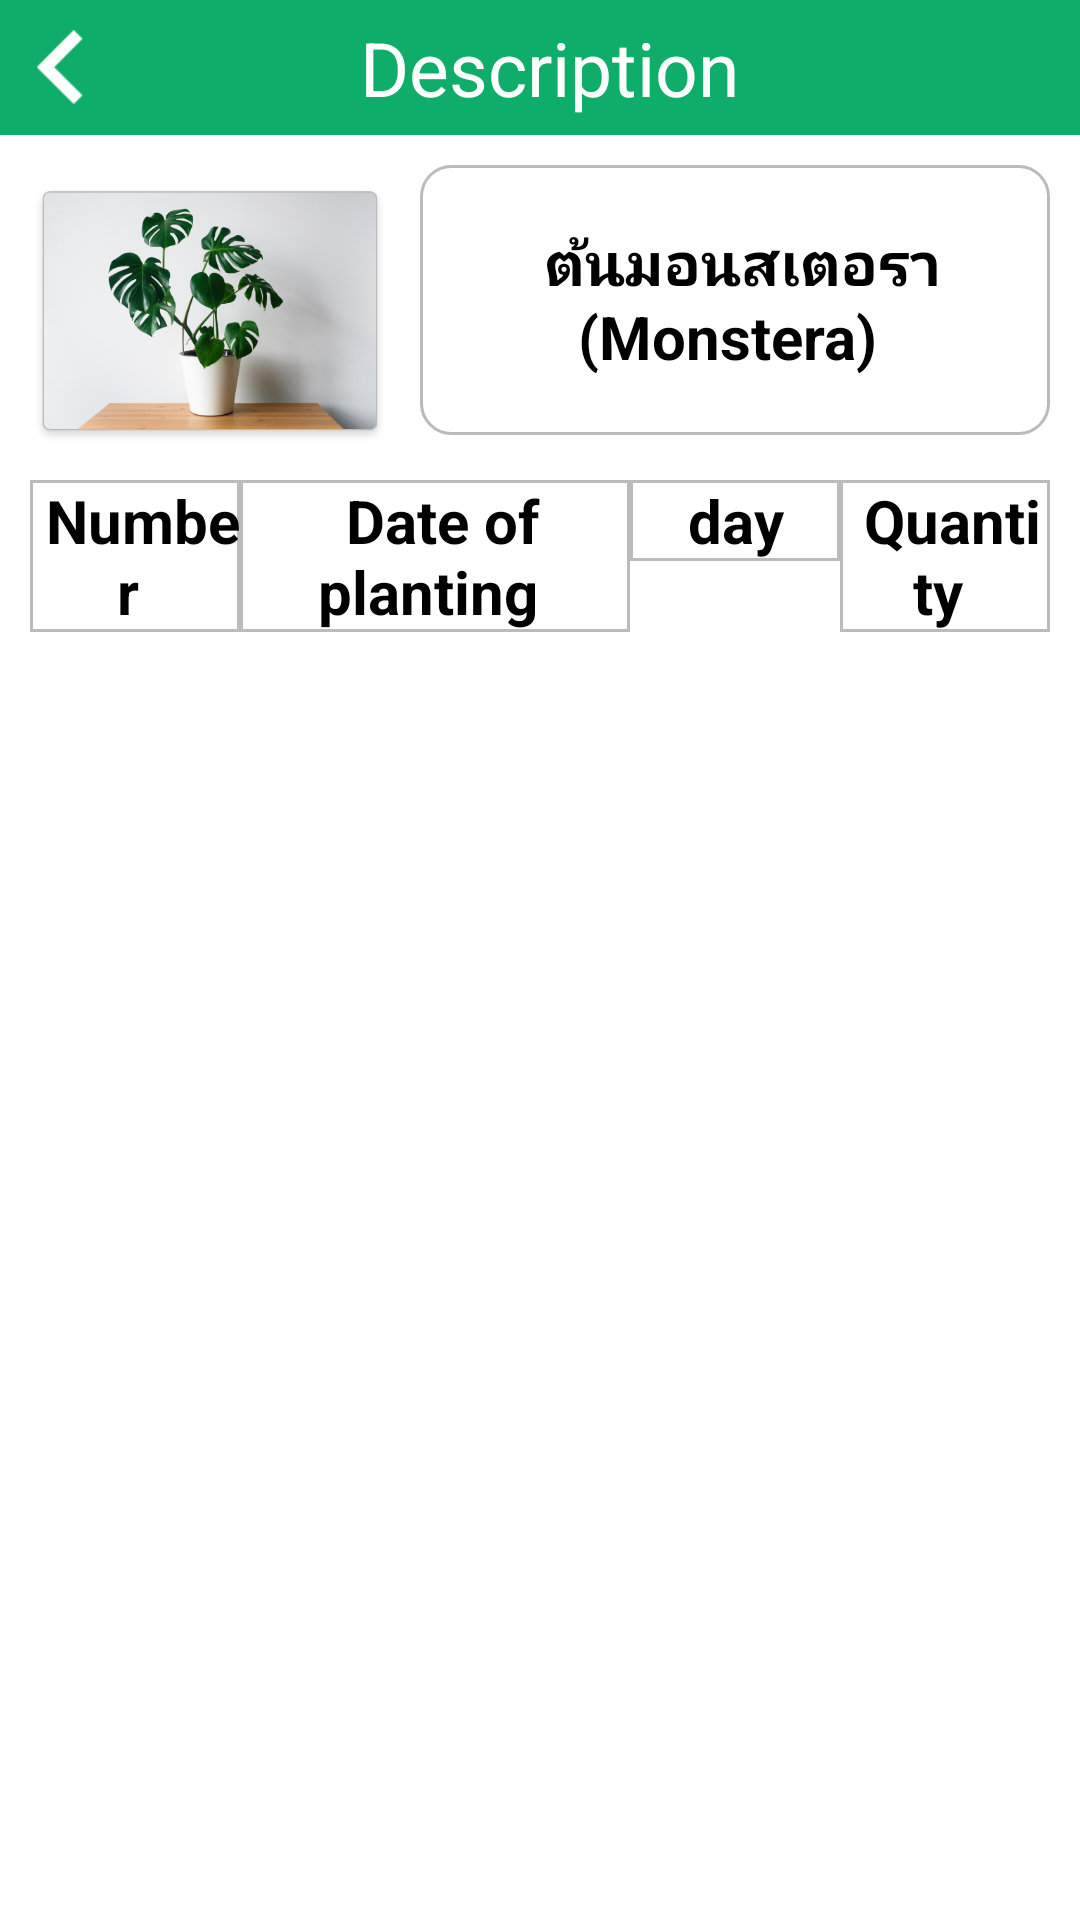

Layout XML and referenced resources for this Android screen:
<!-- AndroidManifest.xml: application theme AppTheme -->
<!-- res/layout/activity_member_pro_list.xml -->
<?xml version="1.0" encoding="utf-8"?>

<RelativeLayout xmlns:android="http://schemas.android.com/apk/res/android"
    xmlns:app="http://schemas.android.com/apk/res-auto"
    xmlns:tools="http://schemas.android.com/tools"
    android:layout_width="match_parent"
    android:layout_height="match_parent" >


    
    <RelativeLayout
        android:id="@+id/header"
        android:layout_width="match_parent"
        android:layout_height="45dp"
        android:layout_alignParentTop="true"
        android:background="#0EAD69" >

        <ImageView
            android:id="@+id/imgbtnback"
            android:layout_width="40dp"
            android:layout_height="25dp"
            android:layout_centerVertical="true"
            app:srcCompat="@drawable/icbtnback"
            tools:ignore="VectorDrawableCompat" />


        <TextView
            android:id="@+id/title"
            android:layout_marginTop="5dp"
            android:textSize="25dp"
            android:layout_width="match_parent"
            android:layout_height="wrap_content"
            android:gravity="center"
            android:layout_centerHorizontal="true"
            android:layout_centerVertical="true"
            android:text="  Description "
            android:textColor="#FFFFFF"
            app:fontFamily="@font/regular"
            tools:ignore="MissingConstraints" />


    </RelativeLayout>

    
    <RelativeLayout
        android:id="@+id/footer"
        android:layout_width="match_parent"
        android:layout_height="0dp"
        android:layout_alignParentBottom="true"
        android:background="#FFFFFF"  >
    </RelativeLayout>

    
    <RelativeLayout
        android:id="@+id/content"
        android:layout_width="match_parent"
        android:layout_height="match_parent"
        android:layout_above="@id/footer"
        android:layout_below="@id/header"
        android:background="#FFFFFF">


        <RelativeLayout
            android:layout_width="fill_parent"
            android:layout_height="fill_parent"  >


            <ImageView
                android:id="@+id/imageView2"
                android:layout_width="120dp"
                android:layout_height="100dp"
                android:layout_marginLeft="10dp"
                android:layout_marginRight="10dp"
                android:layout_alignParentLeft="true"
                android:layout_marginTop="10dp"
                app:srcCompat="@drawable/bgup" />

            <TextView
                android:id="@+id/no2"
                android:layout_width="match_parent"
                android:layout_height="90dp"
                android:layout_toRightOf="@+id/imageView2"
                android:layout_marginRight="10dp"
                android:layout_alignTop="@+id/imageView2"
                android:text=" ต้นมอนสเตอรา (Monstera) "
                android:gravity="center"
                android:textColor="#000000"
                android:background="@drawable/button_circle7"
                android:textSize="20dp"
                android:textStyle="bold"
                android:typeface="normal"
                app:fontFamily="@font/regular" />


            <TextView
                android:id="@+id/txt1"
                android:layout_width="70dp"
                android:layout_height="wrap_content"
                android:layout_below="@+id/no2"
                android:layout_marginTop="15dp"
                android:layout_marginLeft="10dp"
                android:text=" Number "
                android:background="@drawable/button_circle8"
                android:gravity="center"
                android:textColor="#000000"
                android:textSize="20dp"
                android:textStyle="bold"
                android:typeface="normal"
                app:fontFamily="@font/regular" />

            <TextView
                android:id="@+id/txt2"
                android:layout_width="130dp"
                android:layout_height="wrap_content"
                android:layout_below="@+id/no2"
                android:layout_alignTop="@+id/txt1"
                android:layout_toRightOf="@+id/txt1"
                android:text=" Date of planting "
                android:background="@drawable/button_circle8"
                android:gravity="center"
                android:textColor="#000000"
                android:textSize="20dp"
                android:textStyle="bold"
                android:typeface="normal"
                app:fontFamily="@font/regular" />
            <TextView
                android:id="@+id/txt3"
                android:layout_width="70dp"
                android:layout_height="wrap_content"
                android:layout_below="@+id/no2"
                android:layout_alignTop="@+id/txt1"
                android:layout_toRightOf="@+id/txt2"
                android:text=" day "
                android:background="@drawable/button_circle8"
                android:gravity="center"
                android:textColor="#000000"
                android:textSize="20dp"
                android:textStyle="bold"
                android:typeface="normal"
                app:fontFamily="@font/regular" />
            <TextView
                android:id="@+id/txt4"
                android:layout_width="100dp"
                android:layout_height="wrap_content"
                android:layout_below="@+id/no2"
                android:layout_alignTop="@+id/txt1"
                android:layout_toRightOf="@+id/txt3"
                android:layout_alignParentRight="true"
                android:layout_marginRight="10dp"
                android:text=" Quantity "
                android:background="@drawable/button_circle8"
                android:gravity="center"
                android:textColor="#000000"
                android:textSize="20dp"
                android:textStyle="bold"
                android:typeface="normal"
                app:fontFamily="@font/regular" />

            <ListView
                android:id="@+id/list1"
                android:layout_width="match_parent"
                android:layout_height="match_parent"
                android:layout_below="@+id/txt1"
                android:layout_marginLeft="5dp"
                android:layout_marginRight="5dp"
                android:divider="@null"
                android:dividerHeight="0dp"
                android:paddingLeft="5dp"
                android:paddingRight="5dp"  />

        </RelativeLayout>


    </RelativeLayout>


</RelativeLayout>
<!-- resources referenced by this layout -->
<resources>
  <!-- drawable bgup: png bitmap (drawable, 185300 bytes) -->
  <!-- drawable button_circle7 (drawable) -->
  <?xml version="1.0" encoding="utf-8"?>
  
  <shape xmlns:android="http://schemas.android.com/apk/res/android"
      android:shape="rectangle">
  
      <gradient
          android:startColor="#FFFFFF"
          android:centerColor="#FFFFFF"
          android:endColor="#FFFFFF"/>
      <corners android:radius="10dp"/>
      <stroke android:width="1dp" android:color="#BBBBBB"/>
  </shape>
  <!-- drawable button_circle8 (drawable) -->
  <?xml version="1.0" encoding="utf-8"?>
  
  <shape xmlns:android="http://schemas.android.com/apk/res/android"
      android:shape="rectangle">
  
      <gradient
          android:startColor="#FFFFFF"
          android:centerColor="#FFFFFF"
          android:endColor="#FFFFFF"/>
      <stroke android:width="1dp" android:color="#BBBBBB"/>
  </shape>
  <!-- drawable icbtnback: png bitmap (drawable, 702 bytes) -->
  <style name="AppTheme" parent="Theme.AppCompat.Light.DarkActionBar">
          
          <item name="colorPrimary">@color/colorPrimary</item>
          <item name="colorPrimaryDark">@color/colorPrimaryDark</item>
          <item name="colorAccent">@color/colorAccent</item>
      </style>
  <color name="colorPrimary">#F4D3E4</color>
  <color name="colorPrimaryDark">#A9A9A9</color>
  <color name="colorAccent">#D81B60</color>
</resources>
